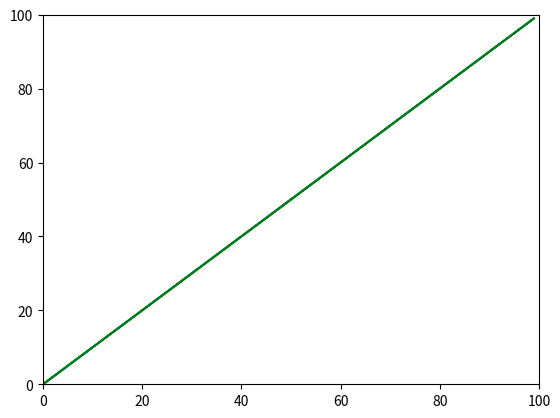

The script that saved this image:
# import turtle
#
# # First, we will create screen
# screen_1 = turtle.Screen()
# screen_1.title("Ping-Pong Game")
# screen_1.bgcolor("Yellow")
# screen_1.setup(width = 1050, height = 650)
#
#
# # Left paddle
# left_paddle = turtle.Turtle()
# left_paddle.speed(0)
# left_paddle.shape("square")
# left_paddle.color("Red")
# left_paddle.shapesize(stretch_wid = 6, stretch_len = 2)
# left_paddle.penup()
# left_paddle.goto(-400, 0)
#
#
# # Right paddle
# right_paddle = turtle.Turtle()
# right_paddle.speed(0)
# right_paddle.shape("square")
# right_paddle.color("Blue")
# right_paddle.shapesize(stretch_wid = 6, stretch_len = 2)
# right_paddle.penup()
# right_paddle.goto(400, 0)
#
#
# # Ball of circle shape
# hit_ball = turtle.Turtle()
# hit_ball.speed(0)
# hit_ball.shape("circle")
# hit_ball.color("Black")
# hit_ball.penup()
# hit_ball.goto(0, 0)
# hit_ball.dx = 5
# hit_ball.dy = -5
#
#
# # Now, we will initialize the score
# left_player = 0
# right_player = 0
#
#
# # Displaying of the score
# sketch_1 = turtle.Turtle()
# sketch_1.speed(0)
# sketch_1.color("blue")
# sketch_1.penup()
# sketch_1.hideturtle()
# sketch_1.goto(0, 260)
# sketch_1.write("Left Player : 0    Right Player: 0",
#              align = "center", font = ("Courier", 24, "normal"))
#
#
# # Implementing the functions for moving paddle vertically
# def paddle_L_up():
#     y = left_paddle.ycor()
#     y += 20
#     left_paddle.sety(y)
#
#
# def paddle_L_down():
#     y = left_paddle.ycor()
#     y -= 20
#     left_paddle.sety(y)
#
#
# def paddle_R_up():
#     y = right_paddle.ycor()
#     y += 20
#     right_paddle.sety(y)
#
#
# def paddle_R_down():
#     y = right_paddle.ycor()
#     y -= 20
#     right_paddle.sety(y)
#
#
# # Then, binding the keys for moving the paddles up and down.
# screen_1.listen()
# screen_1.onkeypress(paddle_L_up, "w")
# screen_1.onkeypress(paddle_L_down, "s")
# screen_1.onkeypress(paddle_R_up, "Up")
# screen_1.onkeypress(paddle_R_down, "Down")
#
#
# while True:
#     screen_1.update()
#
#     hit_ball.setx(hit_ball.xcor() + hit_ball.dx)
#     hit_ball.sety(hit_ball.ycor() + hit_ball.dy)
#
#     # Check all the borders
#     if hit_ball.ycor() > 280:
#         hit_ball.sety(280)
#         hit_ball.dy *= -1
#
#     if hit_ball.ycor() < -280:
#         hit_ball.sety(-280)
#         hit_ball.dy *= -1
#
#     if hit_ball.xcor() > 500:
#         hit_ball.goto(0, 0)
#         hit_ball.dy *= -1
#         left_player += 1
#         sketch_1.clear()
#         sketch_1.write("Left_player : {}    Right_player: {}".format(
#                       left_player, right_player), align = "center",
#                       font = ("Courier", 24, "normal"))
#
#     if hit_ball.xcor() < -500:
#         hit_ball.goto(0, 0)
#         hit_ball.dy *= -1
#         right_player += 1
#         sketch_1.clear()
#         sketch_1.write("Left_player : {}    Right_player: {}".format(
#                                  left_player, right_player), align = "center",
#                                  font = ("Courier", 24, "normal"))
#
#     # Collision of ball and paddles
#     if (hit_ball.xcor() > 360 and
#                         hit_ball.xcor() < 370) and (hit_ball.ycor() < right_paddle.ycor() + 60 and
#                         hit_ball.ycor() > right_paddle.ycor() - 60):
#                         hit_ball.setx(360)
#                         hit_ball.dx *= -1
#
#     if (hit_ball.xcor() < -360 and
#                        hit_ball.xcor() > -370) and (hit_ball.ycor() < left_paddle.ycor() + 60 and
#                        hit_ball.ycor() > left_paddle.ycor() - 60):
#                        hit_ball.setx(-360)
#                        hit_ball.dx *= -1
#

from matplotlib import pyplot as plt
from matplotlib.animation import FuncAnimation, writers
import numpy as np

fig = plt.figure(figsize=(7, 5))
axes = fig.add_subplot(1, 1, 1)
axes.set_ylim(0, 300)
palette = ['blue', 'red', 'green', 'darkorange', 'margon', 'black']

y1, y2, y3, y4, y5, y6 = [], [], [], [], [], []


def animation_function(i):
    y1 = i
    y2 = 5 * i
    y3 = 3 * i
    y4 = 2 * i
    y5 = 6 * i
    y6 = 3 * i

    plt.xlabel("Country")
    plt.ylabel("GDP of country")

    plt.bar(["India", "Chine", "Germany", "USA", "Canda", "UK"])

    plt.title("Bar Chart Animation")

    animation = FuncAnimation(fig, animation_function, interval=50)


x = []
y = []

figure, ax = plt.subplots()

# Setting limits for x and y axis
ax.set_xlim(0, 100)
ax.set_ylim(0, 100)

# Since plotting a single graph
line, = ax.plot(0, 0)


def animation_function(i):
    x.append(i * 15)
    y.append(i * 15)

    line.set_xdata(x)
    line.set_ydata(y)
    return line,


animition = FuncAnimation(figure, func=animation_function, frames=np.arange(0, 10, 0.1), interval=10)

for i in range(100):
    x.append(i)
    y.append(i)

# Mention x and y limits
plt.xlim(0, 100)
plt.ylim(0, 100)

# Ploting graph
plt.plot(x, y, color='green')
plt.pause(0.01)

plt.show()

